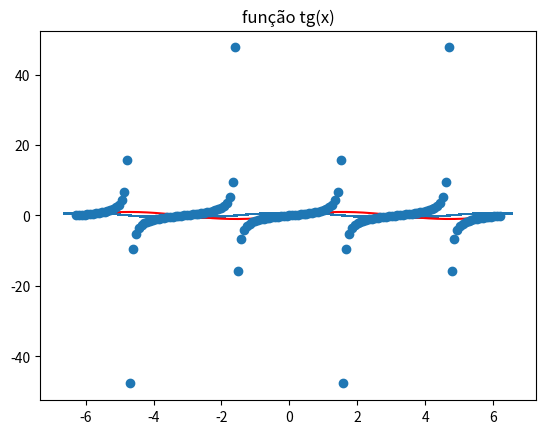

Python code for this plot:
from math import pi, sin, cos, tan
import numpy as np
import matplotlib.pyplot as plt

# definindo o intervalo
intervalo = 4 * pi / 150

# criando o vetor com os valores solicitados
x = np.arange(-2*pi, 2*pi, intervalo)
y = np.sin(x)
z = np.cos(x)
w = np.tan(x)

# plotando o gráfico do seno
plt.plot(x, y, color='red')
plt.title('função seno(x)')
plt.show()

# plotando o gráfico do cosseno
plt.bar(x, z)
plt.title('função cos(x)')
plt.show()

# plotando o gráfico da tangente
plt.plot(x, w, 'o')
plt.title('função tg(x)')
plt.show()